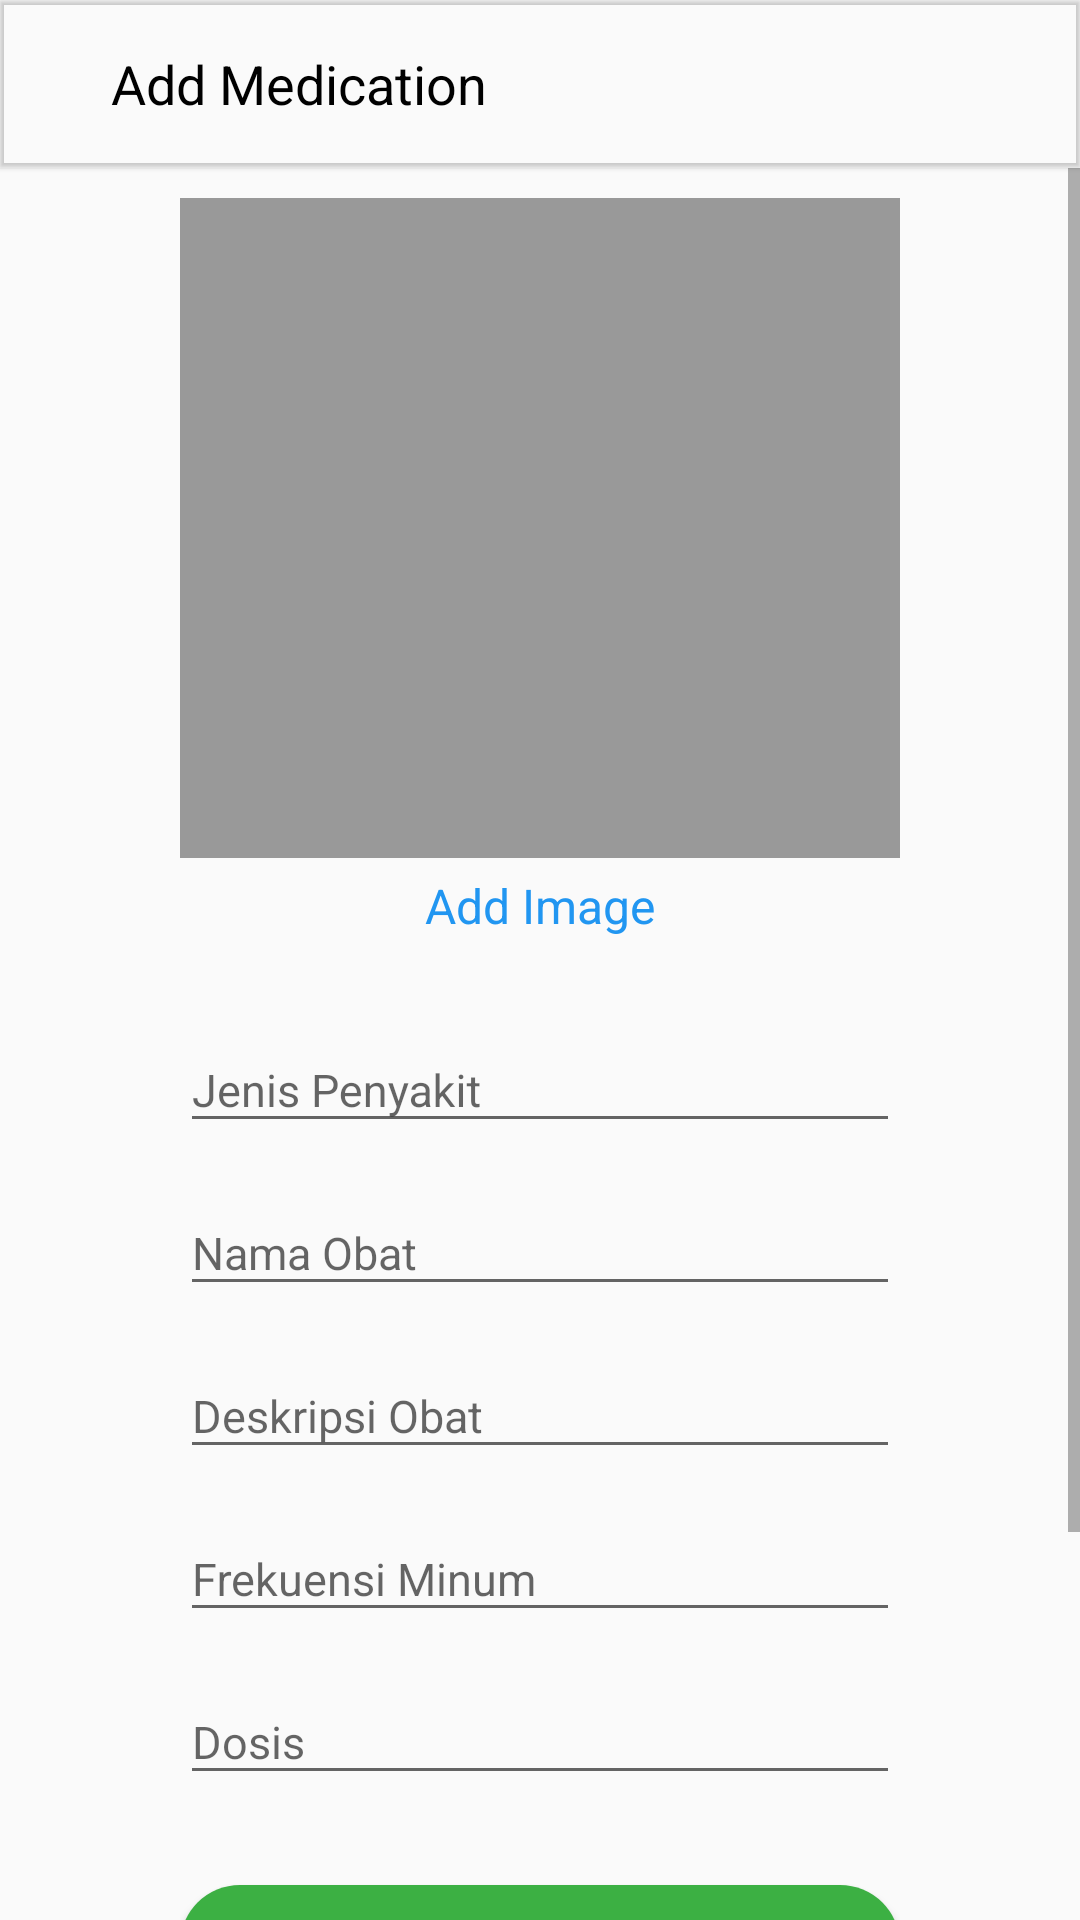

Write the Android layout XML for this screen, with the resource values it uses.
<!-- AndroidManifest.xml: application theme AppTheme -->
<!-- res/layout/activity_pengobatan_add.xml -->
<?xml version="1.0" encoding="utf-8"?>
<LinearLayout xmlns:android="http://schemas.android.com/apk/res/android"
    xmlns:app="http://schemas.android.com/apk/res-auto"
    xmlns:tools="http://schemas.android.com/tools"
    android:layout_width="match_parent"
    android:layout_height="match_parent"
    android:orientation="vertical"
    tools:context=".PengobatanAdd">
    <com.google.android.material.appbar.MaterialToolbar
        android:layout_width="match_parent"
        android:layout_height="wrap_content"
        app:title=" "
        android:elevation="1dp">
        <ImageView
            android:layout_width="wrap_content"
            android:layout_height="wrap_content"
            android:background="@color/transparent"
            android:layout_marginRight="12dp"
            android:tint="@color/black"
            android:onClick="cancelAdd"
            android:src="@drawable/arrowbackbl"/>
        <TextView
            android:layout_width="wrap_content"
            android:layout_height="wrap_content"
            android:text="Add Medication"
            android:textSize="18sp"
            android:textColor="@color/black"/>
    </com.google.android.material.appbar.MaterialToolbar>
    <ScrollView
        android:layout_width="match_parent"
        android:layout_height="match_parent">
        <LinearLayout
            android:layout_width="match_parent"
            android:layout_height="match_parent"
            android:orientation="vertical"
            android:paddingLeft="60dp"
            android:paddingRight="60dp"
            android:paddingBottom="60dp"
            android:paddingTop="10dp">
            <ImageView
                android:layout_width="320dp"
                android:layout_height="220dp"
                android:layout_gravity="center_horizontal"
                android:id="@+id/imgObat"
                android:src="@color/colorLightGrey"
                android:layout_marginBottom="5dp"/>

            <TextView
                android:layout_width="match_parent"
                android:layout_height="wrap_content"
                android:layout_marginBottom="20dp"
                android:gravity="center_horizontal"
                android:id="@+id/addPhoto"
                android:text="Add Image"
                android:textColor="@color/colorPrimary"
                android:textSize="16sp" />
            <com.google.android.material.textfield.TextInputLayout
                android:layout_width="match_parent"
                android:layout_height="wrap_content"
                android:layout_marginBottom="6dp"
                android:id="@+id/txtLayoutJenisPenyakit">

                <com.google.android.material.textfield.TextInputEditText
                    android:layout_width="match_parent"
                    android:id="@+id/txtJenisPenyakit"
                    android:hint="Jenis Penyakit"
                    android:inputType="text"
                    android:textSize="15dp"
                    android:layout_height="wrap_content">
                </com.google.android.material.textfield.TextInputEditText>

            </com.google.android.material.textfield.TextInputLayout>
            <com.google.android.material.textfield.TextInputLayout
                android:layout_width="match_parent"
                android:layout_height="wrap_content"
                android:layout_marginBottom="6dp"
                android:id="@+id/txtLayoutNamaObat">

                <com.google.android.material.textfield.TextInputEditText
                    android:layout_width="match_parent"
                    android:id="@+id/txtNamaObat"
                    android:hint="Nama Obat"
                    android:inputType="text"
                    android:textSize="15dp"
                    android:layout_height="wrap_content">
                </com.google.android.material.textfield.TextInputEditText>

            </com.google.android.material.textfield.TextInputLayout>
            <com.google.android.material.textfield.TextInputLayout
                android:layout_width="match_parent"
                android:layout_height="wrap_content"
                android:layout_marginBottom="6dp"
                android:id="@+id/txtLayoutDeskripsi">

                <com.google.android.material.textfield.TextInputEditText
                    android:layout_width="match_parent"
                    android:id="@+id/txtDeskripsi"
                    android:hint="Deskripsi Obat"
                    android:inputType="textMultiLine"
                    android:textSize="15dp"
                    android:layout_height="wrap_content">
                </com.google.android.material.textfield.TextInputEditText>

            </com.google.android.material.textfield.TextInputLayout>
            <com.google.android.material.textfield.TextInputLayout
                android:layout_width="match_parent"
                android:layout_height="wrap_content"
                android:layout_marginBottom="6dp"
                android:id="@+id/txtLayoutFrekuensi">

                <com.google.android.material.textfield.TextInputEditText
                    android:layout_width="match_parent"
                    android:id="@+id/txtFrekuensi"
                    android:hint="Frekuensi Minum"
                    android:inputType="number"
                    android:textSize="15dp"
                    android:layout_height="wrap_content">
                </com.google.android.material.textfield.TextInputEditText>

            </com.google.android.material.textfield.TextInputLayout>

            <com.google.android.material.textfield.TextInputLayout
                android:layout_width="match_parent"
                android:layout_height="wrap_content"
                android:layout_marginBottom="30dp"
                android:id="@+id/txtLayoutQty">

                <com.google.android.material.textfield.TextInputEditText
                    android:layout_width="match_parent"
                    android:id="@+id/txtQty"
                    android:hint="Dosis"
                    android:inputType="number"
                    android:textSize="15dp"
                    android:layout_height="wrap_content">
                </com.google.android.material.textfield.TextInputEditText>

            </com.google.android.material.textfield.TextInputLayout>
            <Button
                android:layout_width="match_parent"
                android:layout_height="wrap_content"
                android:text="Add Data"
                android:id="@+id/btnAddMed"
                android:background="@drawable/btn_roundgreen"
                android:textColor="@color/white"
                android:textSize="17dp"
                android:layout_marginBottom="70dp"
                android:textAllCaps="false"/>
        </LinearLayout>
    </ScrollView>
</LinearLayout>
<!-- resources referenced by this layout -->
<resources>
  <color name="black">#FF000000</color>
  <color name="colorLightGrey">#999999</color>
  <color name="colorPrimary">#2196f1</color>
  <color name="transparent">#00000000</color>
  <color name="white">#FFFFFFFF</color>
  <!-- drawable btn_roundgreen (drawable) -->
  <?xml version="1.0" encoding="utf-8"?>
  <shape xmlns:android="http://schemas.android.com/apk/res/android">
  <solid android:color="@color/colorGreen"/>
      <corners android:radius="20dp"/>
  </shape>
  <style name="AppTheme" parent="Theme.AppCompat.Light.NoActionBar">
          
          <item name="colorPrimary">@color/colorPrimary</item>
          <item name="colorPrimaryVariant">@color/colorPrimaryDark</item>
          <item name="colorOnPrimary">@color/colorAccent</item>
      </style>
  <color name="colorGreen">#3cb043</color>
  <color name="colorPrimaryDark">#dddddd</color>
  <color name="colorAccent">#2196f1</color>
</resources>
